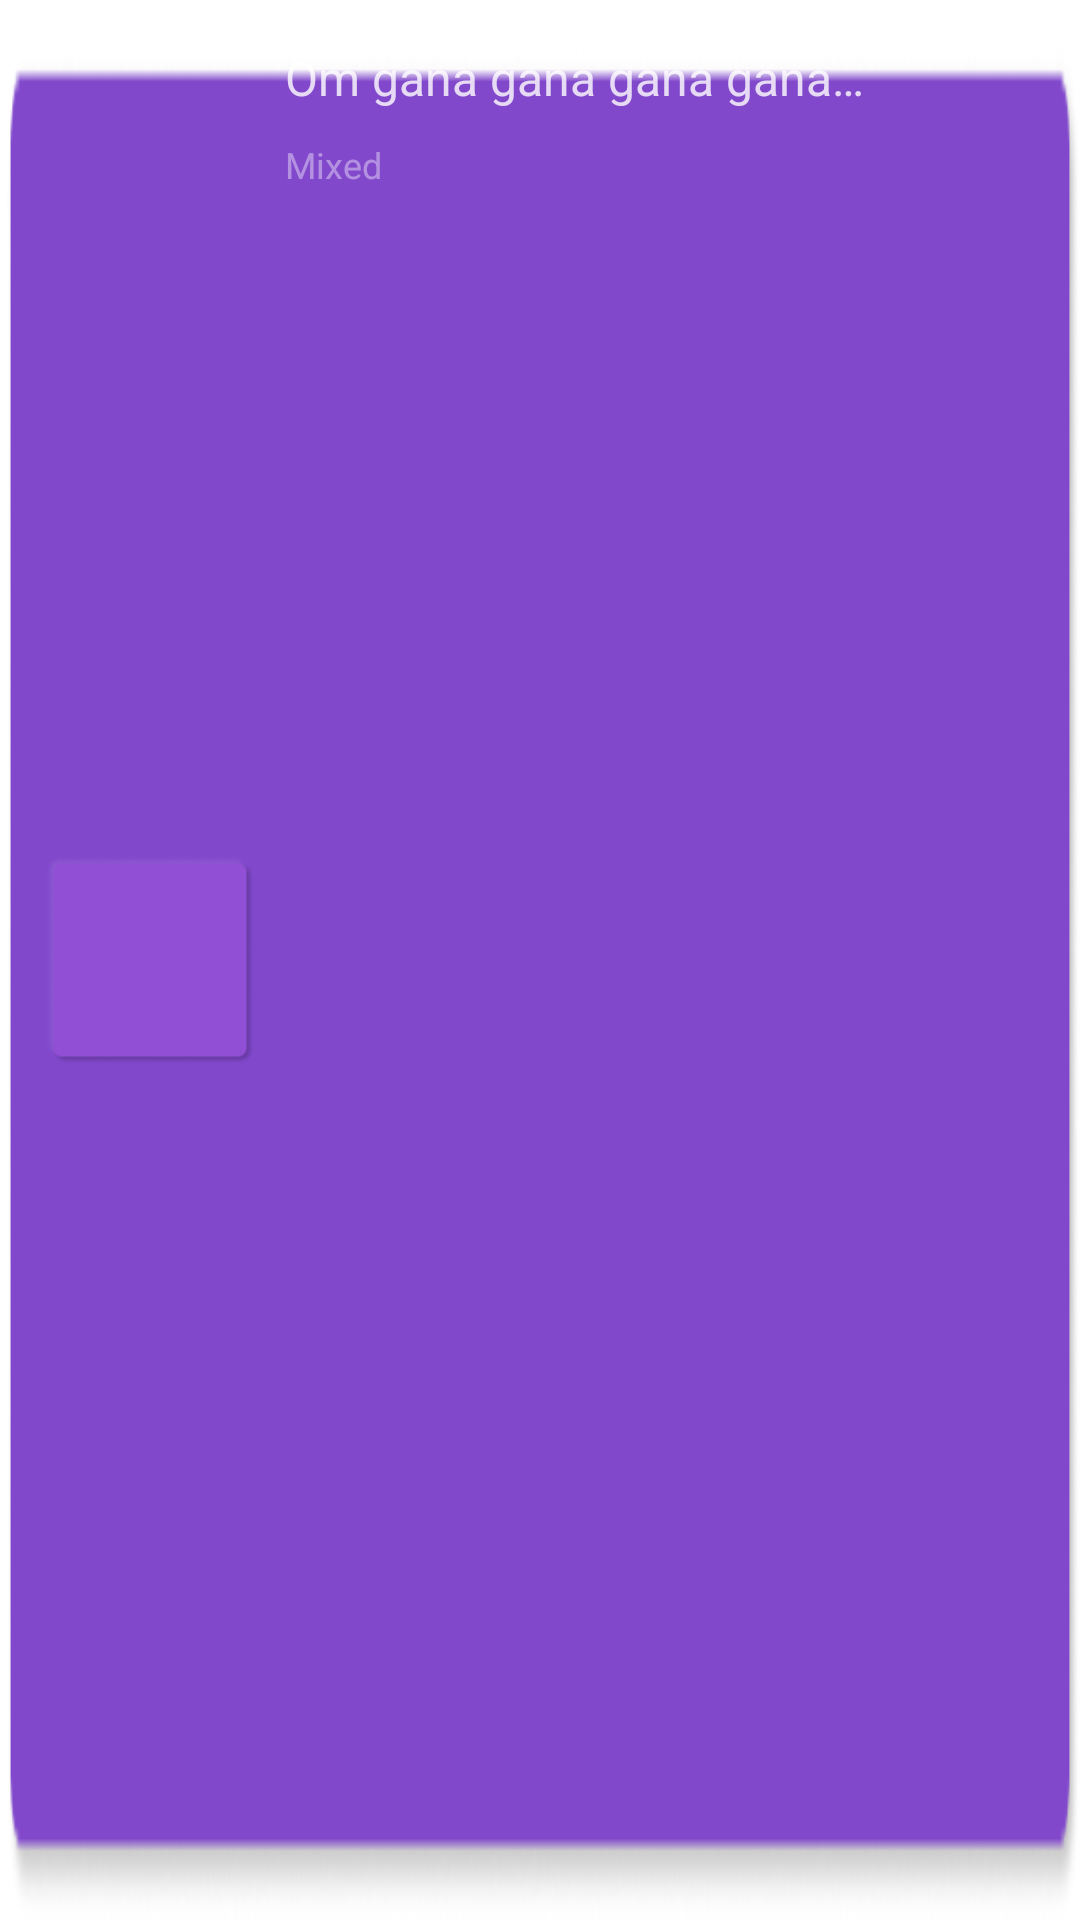

Layout XML and referenced resources for this Android screen:
<!-- AndroidManifest.xml: application theme Theme.Bhakt -->
<!-- res/layout/list_card.xml -->
<?xml version="1.0" encoding="utf-8"?>
<RelativeLayout xmlns:android="http://schemas.android.com/apk/res/android"
    android:layout_width="match_parent"
    android:layout_height="100dp"
    android:padding="5dp"
    android:id="@+id/mainRv"
    android:layout_marginHorizontal="10dp"
    android:background="@drawable/list_bg">

    <ImageView
        android:id="@+id/icon"
        android:layout_width="70dp"
        android:layout_height="70dp"
        android:layout_centerVertical="true"
        android:layout_marginStart="10dp"
        android:background="@drawable/nue_square" />
    <LinearLayout
        android:layout_width="wrap_content"
        android:layout_height="wrap_content"
        android:layout_marginVertical="10dp"
        android:layout_marginHorizontal="10dp"
        android:orientation="vertical"
        android:layout_toEndOf="@id/icon">
        <TextView
            android:layout_width="200dp"
            android:layout_height="wrap_content"
            android:text="Om gana gana gana ganapate Namah"
            android:textSize="16sp"
            android:ellipsize="end"
            android:id="@+id/songNameTv"
            android:textColor="#CCFFFFFF"
            android:maxLines="1"/>

        <TextView
            android:layout_width="wrap_content"
            android:layout_height="wrap_content"
            android:text="Mixed"
            android:textSize="12sp"
            android:ellipsize="end"
            android:id="@+id/singerNameTv"
            android:layout_marginTop="10dp"
            android:textColor="#66FFFFFF"
            android:maxLines="1"/>

    </LinearLayout>

</RelativeLayout>
<!-- resources referenced by this layout -->
<resources>
  <!-- drawable list_bg: png bitmap (drawable, 4437 bytes) -->
  <!-- drawable nue_square: png bitmap (drawable, 4234 bytes) -->
  <style name="Theme.Bhakt" parent="Theme.MaterialComponents.DayNight.NoActionBar">
          
          <item name="colorPrimary">@color/purple_500</item>
          <item name="colorPrimaryVariant">@color/purple_700</item>
          <item name="colorOnPrimary">@color/white</item>
          
          <item name="colorSecondary">@color/teal_200</item>
          <item name="colorSecondaryVariant">@color/teal_700</item>
          <item name="colorOnSecondary">@color/black</item>
          
          <item name="android:statusBarColor" tools:targetApi="l">?attr/colorPrimaryVariant</item>
          
      </style>
  <color name="purple_500">#FF6200EE</color>
  <color name="purple_700">#FF3700B3</color>
  <color name="white">#FFFFFFFF</color>
  <color name="teal_200">#FF03DAC5</color>
  <color name="teal_700">#FF018786</color>
  <color name="black">#FF000000</color>
</resources>
